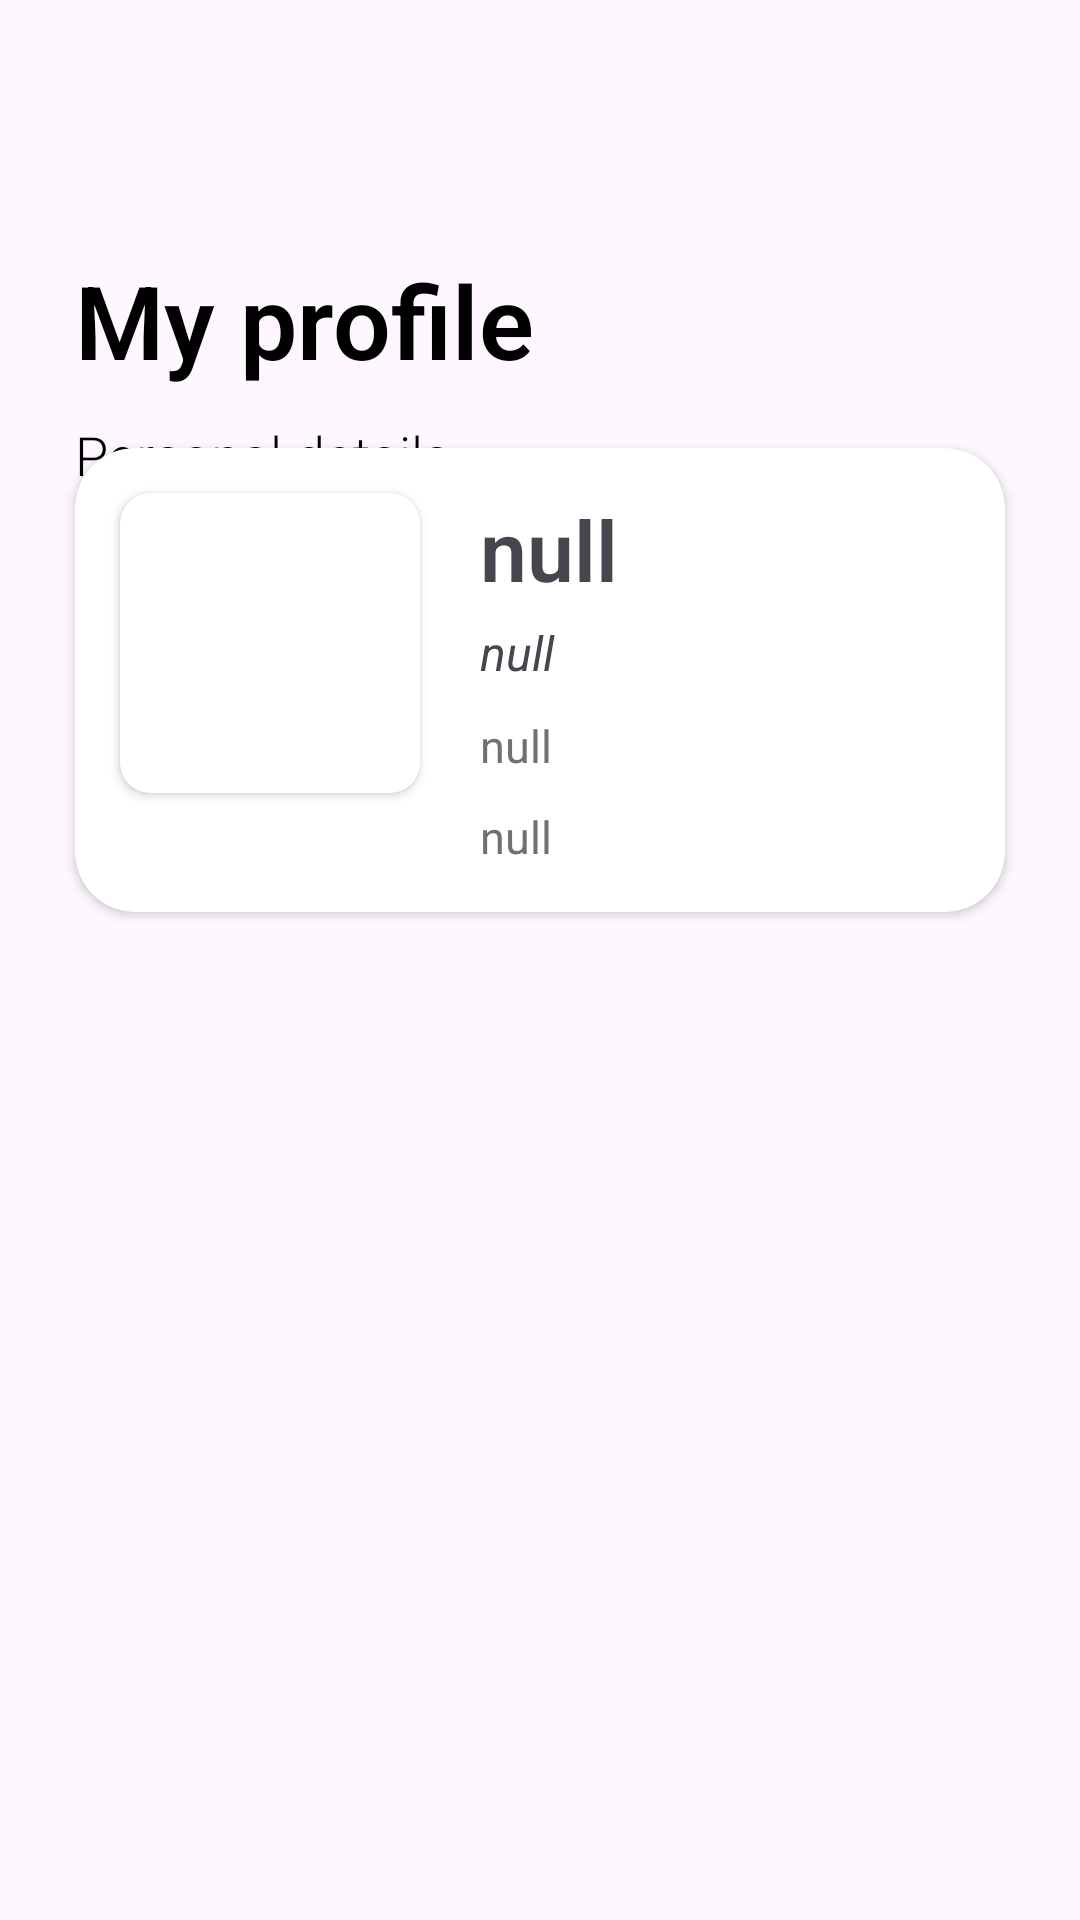

Here is an Android app screen rendered from its layout file. Give the layout XML and the strings, colors and styles it references.
<!-- AndroidManifest.xml: application theme Theme.FoodOrderingApp -->
<!-- res/layout/activity_profile.xml -->
<?xml version="1.0" encoding="utf-8"?>
<RelativeLayout xmlns:android="http://schemas.android.com/apk/res/android"
    xmlns:tools="http://schemas.android.com/tools"
    xmlns:app="http://schemas.android.com/apk/res-auto"
    android:layout_width="match_parent"
    android:layout_height="match_parent"
    android:paddingTop="10dp"
    tools:context=".Activities.ProfileActivity">

    <androidx.appcompat.widget.Toolbar
        android:id="@+id/toolbar"
        android:layout_width="match_parent"
        android:layout_height="wrap_content"
        android:background="?android:attr/windowBackground"
        android:elevation="40dp" />
    <TextView
        android:id="@+id/my_profile"
        android:layout_width="wrap_content"
        android:layout_height="wrap_content"
        android:layout_below="@id/toolbar"
        android:layout_marginTop="10dp"
        android:layout_marginStart="25dp"
        android:text="My profile"
        android:textColor="@color/black"
        android:textSize="34sp"
        android:textStyle="bold"
        android:fontFamily="sans-serif-light" />

    <TextView
        android:layout_width="wrap_content"
        android:layout_height="wrap_content"
        android:layout_below="@id/my_profile"
        android:layout_marginTop="10dp"
        android:layout_marginStart="25dp"
        android:text="Personal details"
        android:textColor="@color/black"
        android:textSize="18sp"
        android:fontFamily="sans-serif-light" />

    <ImageView
        android:id="@+id/change"
        android:layout_width="wrap_content"
        android:layout_height="wrap_content"
        android:layout_alignParentEnd="true"
        android:layout_below="@id/my_profile"
        android:layout_marginEnd="25dp"
        android:layout_marginTop="10dp"
        android:src="@drawable/baseline_mode_edit_24" />

    <androidx.cardview.widget.CardView
        android:id="@+id/card_view_profile"
        android:layout_width="match_parent"
        android:layout_height="wrap_content"
        android:layout_below="@id/change"
        android:layout_marginStart="25dp"
        android:layout_marginEnd="25dp"
        android:layout_marginTop="10dp"
        app:cardCornerRadius="20dp">

        <RelativeLayout
            android:layout_width="match_parent"
            android:layout_height="wrap_content"
            android:paddingBottom="15dp">

            <androidx.cardview.widget.CardView
                android:id="@+id/user_avatar_container"
                android:layout_width="100dp"
                android:layout_height="100dp"
                android:layout_marginStart="15dp"
                android:layout_marginTop="15dp"
                app:cardCornerRadius="10dp">

                <ImageView
                    android:id="@+id/user_avatar"
                    android:layout_width="match_parent"
                    android:layout_height="match_parent"
                    android:src="@drawable/profile_image" />
            </androidx.cardview.widget.CardView>

            <TextView
                android:id="@+id/user_name"
                android:layout_width="match_parent"
                android:layout_height="wrap_content"
                android:layout_marginStart="20dp"
                android:layout_marginTop="15dp"
                android:layout_toEndOf="@id/user_avatar_container"
                android:ellipsize="end"
                android:fontFamily="sans-serif-light"
                android:lines="1"
                android:maxLines="1"
                android:text="null"
                android:textSize="28sp"
                android:textStyle="bold" />

            <TextView
                android:id="@+id/user_email"
                android:layout_width="match_parent"
                android:layout_height="wrap_content"
                android:layout_below="@id/user_name"
                android:layout_marginStart="20dp"
                android:layout_marginTop="5dp"
                android:layout_toEndOf="@id/user_avatar_container"
                android:ellipsize="end"
                android:lines="1"
                android:maxLines="1"
                android:text="null"
                android:textSize="16sp"
                android:textStyle="italic" />

            <TextView
                android:id="@+id/user_phone_number"
                android:layout_width="wrap_content"
                android:layout_height="wrap_content"
                android:layout_below="@id/user_email"
                android:layout_marginStart="20dp"
                android:layout_marginTop="10dp"
                android:layout_toEndOf="@id/user_avatar_container"
                android:ellipsize="end"
                android:lines="1"
                android:maxLines="1"
                android:text="null"
                android:textColor="#717171"
                android:textSize="15sp" />


            <TextView
                android:id="@+id/user_dob"
                android:layout_width="wrap_content"
                android:layout_height="wrap_content"
                android:layout_below="@id/user_phone_number"
                android:layout_marginStart="20dp"
                android:layout_marginTop="10dp"
                android:layout_toEndOf="@id/user_avatar_container"
                android:ellipsize="end"
                android:lines="1"
                android:maxLines="1"
                android:text="null"
                android:textColor="#717171"
                android:textSize="15sp" />
        </RelativeLayout>
    </androidx.cardview.widget.CardView>

</RelativeLayout>
<!-- resources referenced by this layout -->
<resources>
  <color name="black">#FF000000</color>
  <style name="Theme.FoodOrderingApp" parent="Base.Theme.FoodOrderingApp" />
  <style name="Base.Theme.FoodOrderingApp" parent="Theme.Material3.DayNight.NoActionBar">
          
          
      </style>
</resources>
